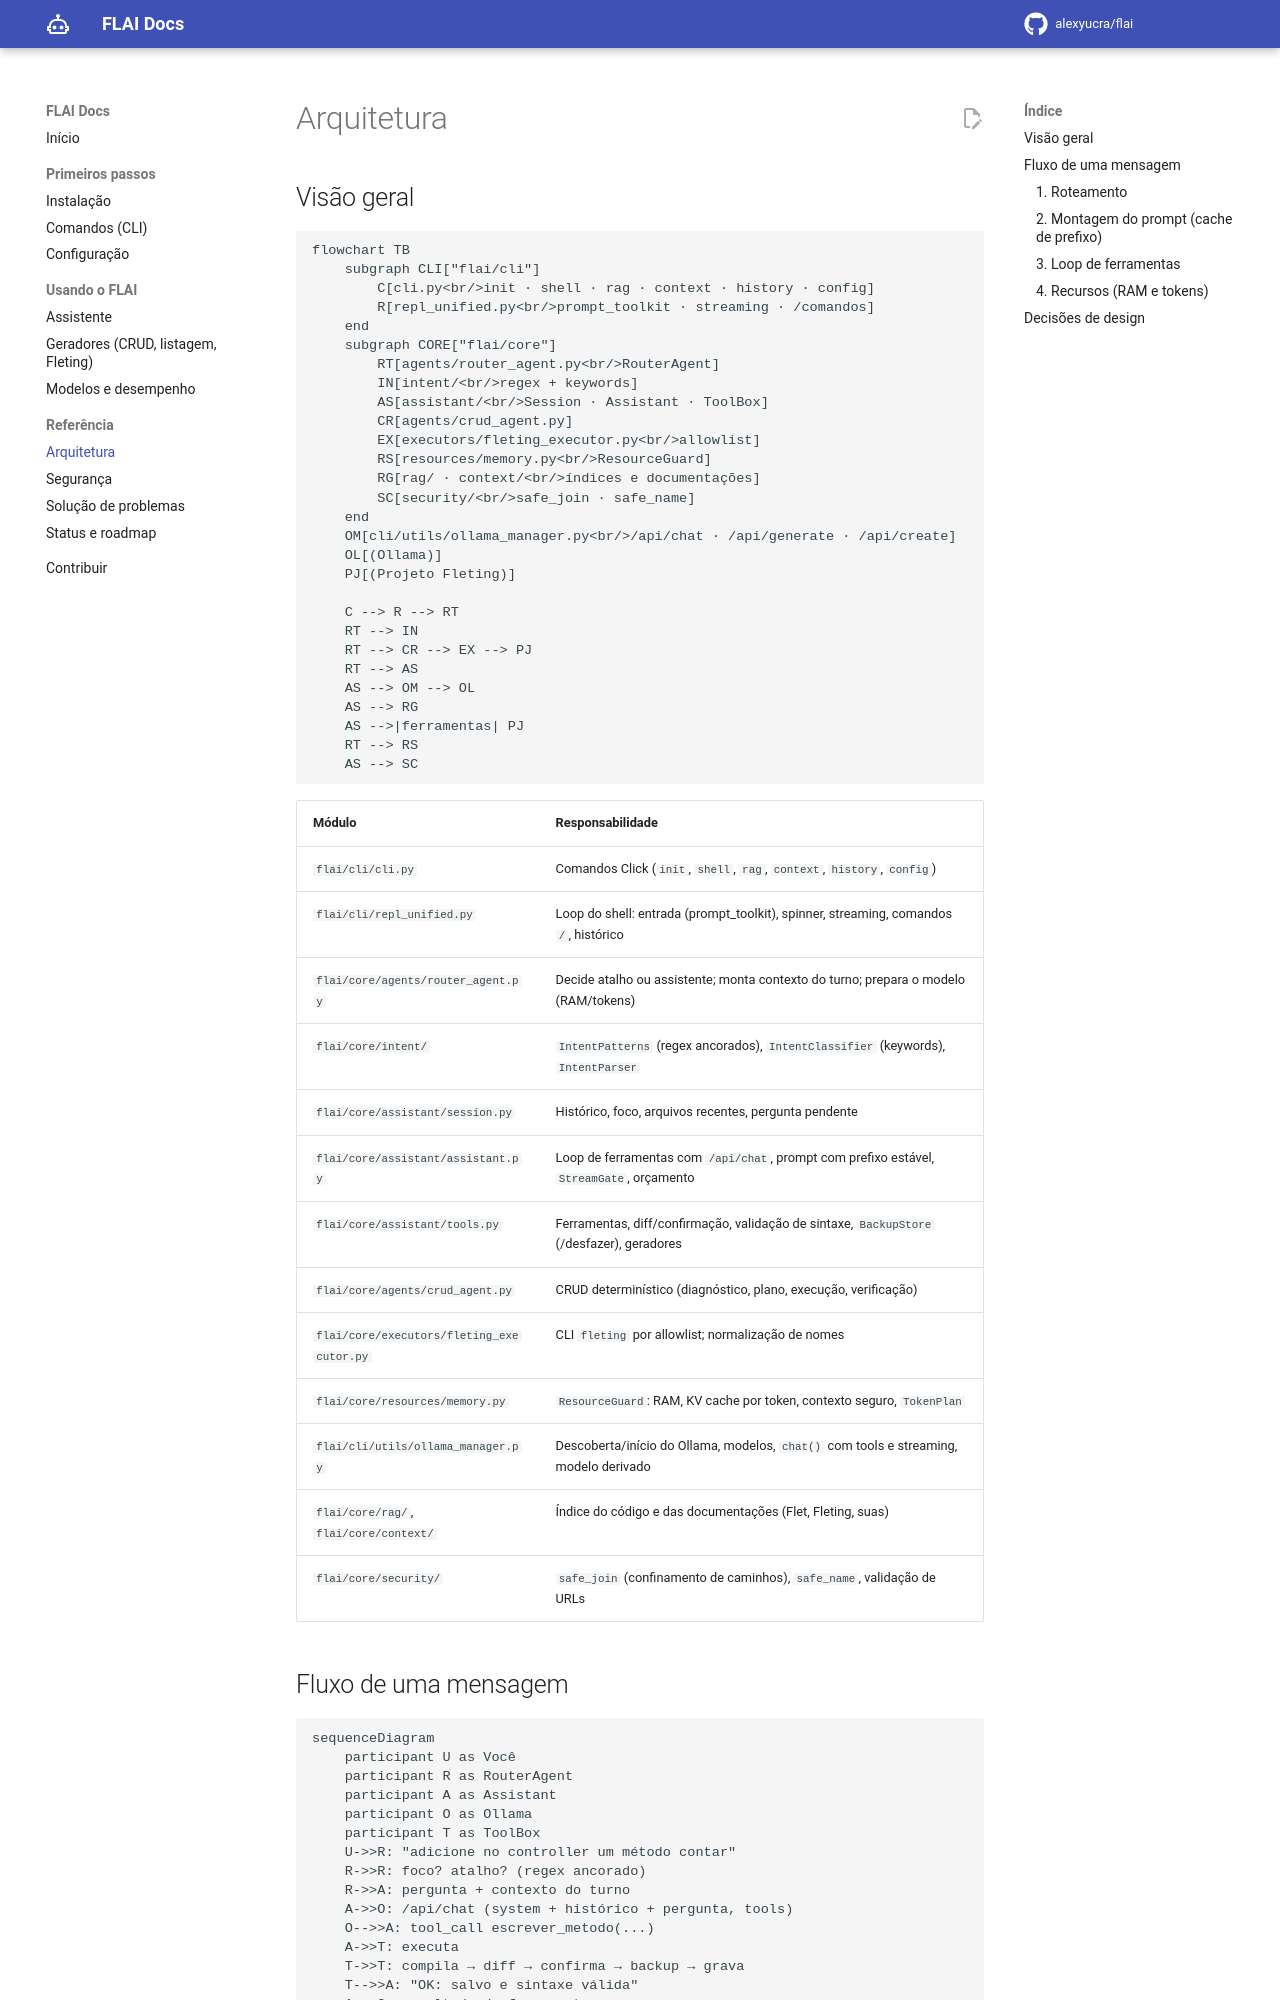

repository: alexyucra/flai · page: pt/arquitetura/index.html · generator: mkdocs

# Arquitetura

## Visão geral

```mermaid
flowchart TB
    subgraph CLI["flai/cli"]
        C[cli.py<br/>init · shell · rag · context · history · config]
        R[repl_unified.py<br/>prompt_toolkit · streaming · /comandos]
    end
    subgraph CORE["flai/core"]
        RT[agents/router_agent.py<br/>RouterAgent]
        IN[intent/<br/>regex + keywords]
        AS[assistant/<br/>Session · Assistant · ToolBox]
        CR[agents/crud_agent.py]
        EX[executors/fleting_executor.py<br/>allowlist]
        RS[resources/memory.py<br/>ResourceGuard]
        RG[rag/ · context/<br/>índices e documentações]
        SC[security/<br/>safe_join · safe_name]
    end
    OM[cli/utils/ollama_manager.py<br/>/api/chat · /api/generate · /api/create]
    OL[(Ollama)]
    PJ[(Projeto Fleting)]

    C --> R --> RT
    RT --> IN
    RT --> CR --> EX --> PJ
    RT --> AS
    AS --> OM --> OL
    AS --> RG
    AS -->|ferramentas| PJ
    RT --> RS
    AS --> SC
```

| Módulo | Responsabilidade |
|---|---|
| `flai/cli/cli.py` | Comandos Click (`init`, `shell`, `rag`, `context`, `history`, `config`) |
| `flai/cli/repl_unified.py` | Loop do shell: entrada (prompt_toolkit), spinner, streaming, comandos `/`, histórico |
| `flai/core/agents/router_agent.py` | Decide atalho ou assistente; monta contexto do turno; prepara o modelo (RAM/tokens) |
| `flai/core/intent/` | `IntentPatterns` (regex ancorados), `IntentClassifier` (keywords), `IntentParser` |
| `flai/core/assistant/session.py` | Histórico, foco, arquivos recentes, pergunta pendente |
| `flai/core/assistant/assistant.py` | Loop de ferramentas com `/api/chat`, prompt com prefixo estável, `StreamGate`, orçamento |
| `flai/core/assistant/tools.py` | Ferramentas, diff/confirmação, validação de sintaxe, `BackupStore` (/desfazer), geradores |
| `flai/core/agents/crud_agent.py` | CRUD determinístico (diagnóstico, plano, execução, verificação) |
| `flai/core/executors/fleting_executor.py` | CLI `fleting` por allowlist; normalização de nomes |
| `flai/core/resources/memory.py` | `ResourceGuard`: RAM, KV cache por token, contexto seguro, `TokenPlan` |
| `flai/cli/utils/ollama_manager.py` | Descoberta/início do Ollama, modelos, `chat()` com tools e streaming, modelo derivado |
| `flai/core/rag/`, `flai/core/context/` | Índice do código e das documentações (Flet, Fleting, suas) |
| `flai/core/security/` | `safe_join` (confinamento de caminhos), `safe_name`, validação de URLs |

## Fluxo de uma mensagem

```mermaid
sequenceDiagram
    participant U as Você
    participant R as RouterAgent
    participant A as Assistant
    participant O as Ollama
    participant T as ToolBox
    U->>R: "adicione no controller um método contar"
    R->>R: foco? atalho? (regex ancorado)
    R->>A: pergunta + contexto do turno
    A->>O: /api/chat (system + histórico + pergunta, tools)
    O-->>A: tool_call escrever_metodo(...)
    A->>T: executa
    T->>T: compila → diff → confirma → backup → grava
    T-->>A: "OK: salvo e sintaxe válida"
    A->>O: resultado da ferramenta
    O-->>U: resposta curta + sugestão (streaming)
```
